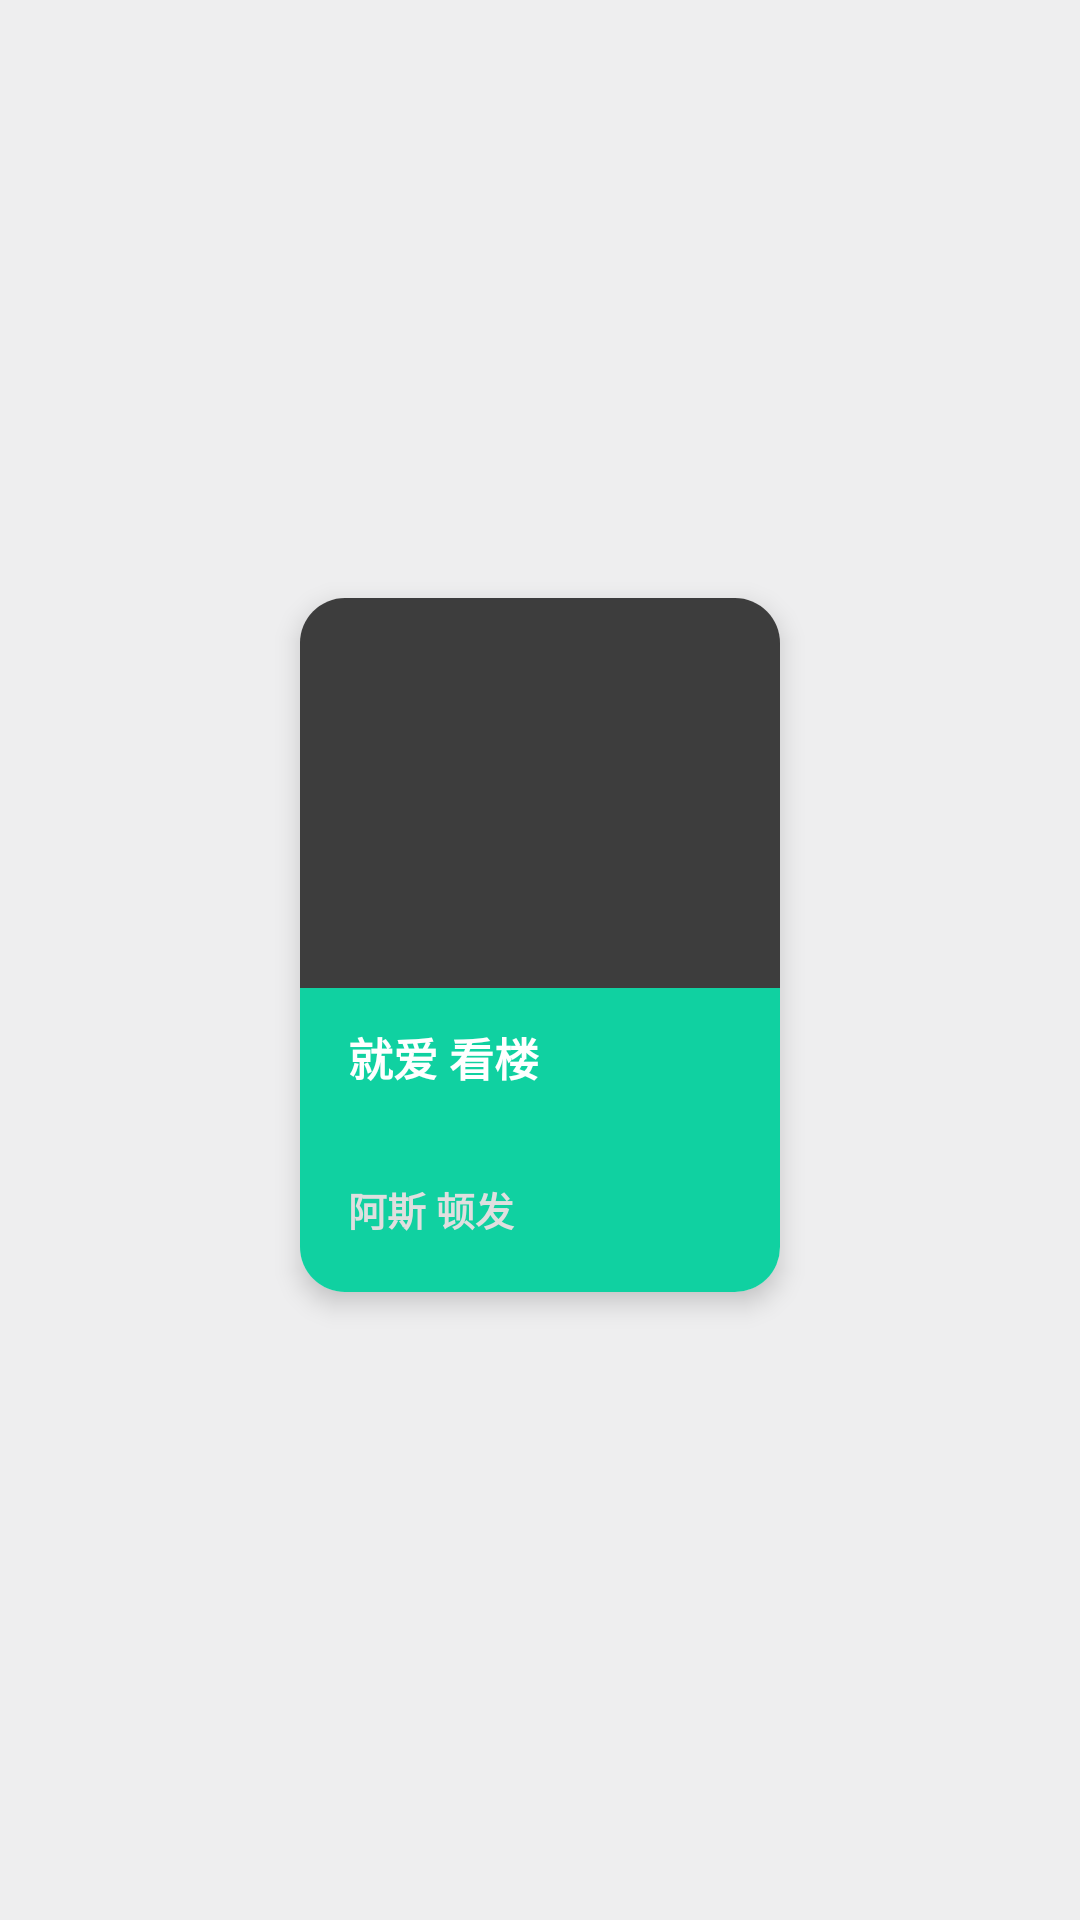

This screen was rendered from an Android layout file. Write that file and the resources it references.
<!-- AndroidManifest.xml: application theme AppTheme -->
<!-- res/layout/fragment_train_health_item.xml -->
<?xml version="1.0" encoding="utf-8"?>
<LinearLayout xmlns:android="http://schemas.android.com/apk/res/android"
    android:layout_width="match_parent"
    android:layout_height="wrap_content"
    xmlns:app="http://schemas.android.com/apk/res-auto"
    android:gravity="center"
    android:orientation="vertical">

    <android.support.v7.widget.CardView
        android:layout_width="wrap_content"
        android:layout_height="wrap_content"
        app:cardCornerRadius="15dp"
        app:cardElevation="5dp"
        android:layout_marginBottom="10dp"
        >

    <RelativeLayout
        android:layout_width="wrap_content"
        android:layout_height="wrap_content"
        >

        <ImageView
            android:id="@+id/train_health_image"
            android:layout_width="160dp"
            android:layout_height="130dp"
            android:layout_centerHorizontal="true"
            android:scaleType="fitXY"
            />

        <View
            android:background="@color/white_d_d_d_d"
            android:id="@+id/train_health_top"
            android:layout_alignRight="@id/train_health_image"
            android:layout_alignBottom="@id/train_health_image"
            android:layout_alignLeft="@id/train_health_image"
            android:layout_width="wrap_content"
            android:layout_height="wrap_content"
            android:layout_alignParentTop="true"
            />
        <LinearLayout
            android:id="@+id/train_health_bottom"
            android:paddingRight="16dp"
            android:paddingLeft="16dp"
            android:background="#10d1a1"
            android:layout_width="wrap_content"
            android:layout_height="wrap_content"
            android:orientation="vertical"
            android:layout_below="@id/train_health_image"
            android:layout_alignStart="@id/train_health_image"
            android:layout_alignLeft="@id/train_health_image"
            android:layout_alignEnd="@id/train_health_image"
            android:layout_alignRight="@id/train_health_image"
            >

            <TextView
                android:id="@+id/train_health_title"
                android:layout_width="match_parent"
                android:layout_height="wrap_content"
                android:gravity="start"
                android:lines="1"
                android:paddingTop="12dp"
                android:paddingBottom="12dp"
                android:textSize="@dimen/train_recycle_item_text"
                android:textStyle="bold"
                android:text="就爱 看楼"
                android:textColor="@color/white"
                />
            <TextView
                android:id="@+id/train_health_key"
                android:layout_width="match_parent"
                android:layout_height="wrap_content"
                android:gravity="start"
                android:paddingTop="18dp"
                android:paddingBottom="18dp"
                android:lines="1"
                android:text="阿斯 顿发"
                android:textColor="#dfdfdf"
                android:textSize="13sp"
                android:textStyle="bold" />


        </LinearLayout>


    </RelativeLayout>
    </android.support.v7.widget.CardView>
</LinearLayout>
<!-- resources referenced by this layout -->
<resources>
  <color name="white">#ffffff</color>
  <color name="white_d_d_d_d">#3d3d3d</color>
  <dimen name="train_recycle_item_text">15sp</dimen>
  <style name="AppTheme" parent="Theme.AppCompat.Light.DarkActionBar">
          
          <item name="colorPrimary">@color/colorPrimary</item>
          <item name="colorPrimaryDark">@color/green_d</item>
          <item name="colorAccent">@color/green_d</item>
          <item name="android:windowBackground">@color/white_d</item>
          <item name="colorControlNormal">@color/white_d</item>
  
          <item name="windowActionBar">false</item>
          <item name="windowNoTitle">true</item>
  
      </style>
  <color name="colorPrimary">#04b18e</color>
  <color name="green_d">#04b18e</color>
  <color name="white_d">#eeeeef</color>
</resources>
